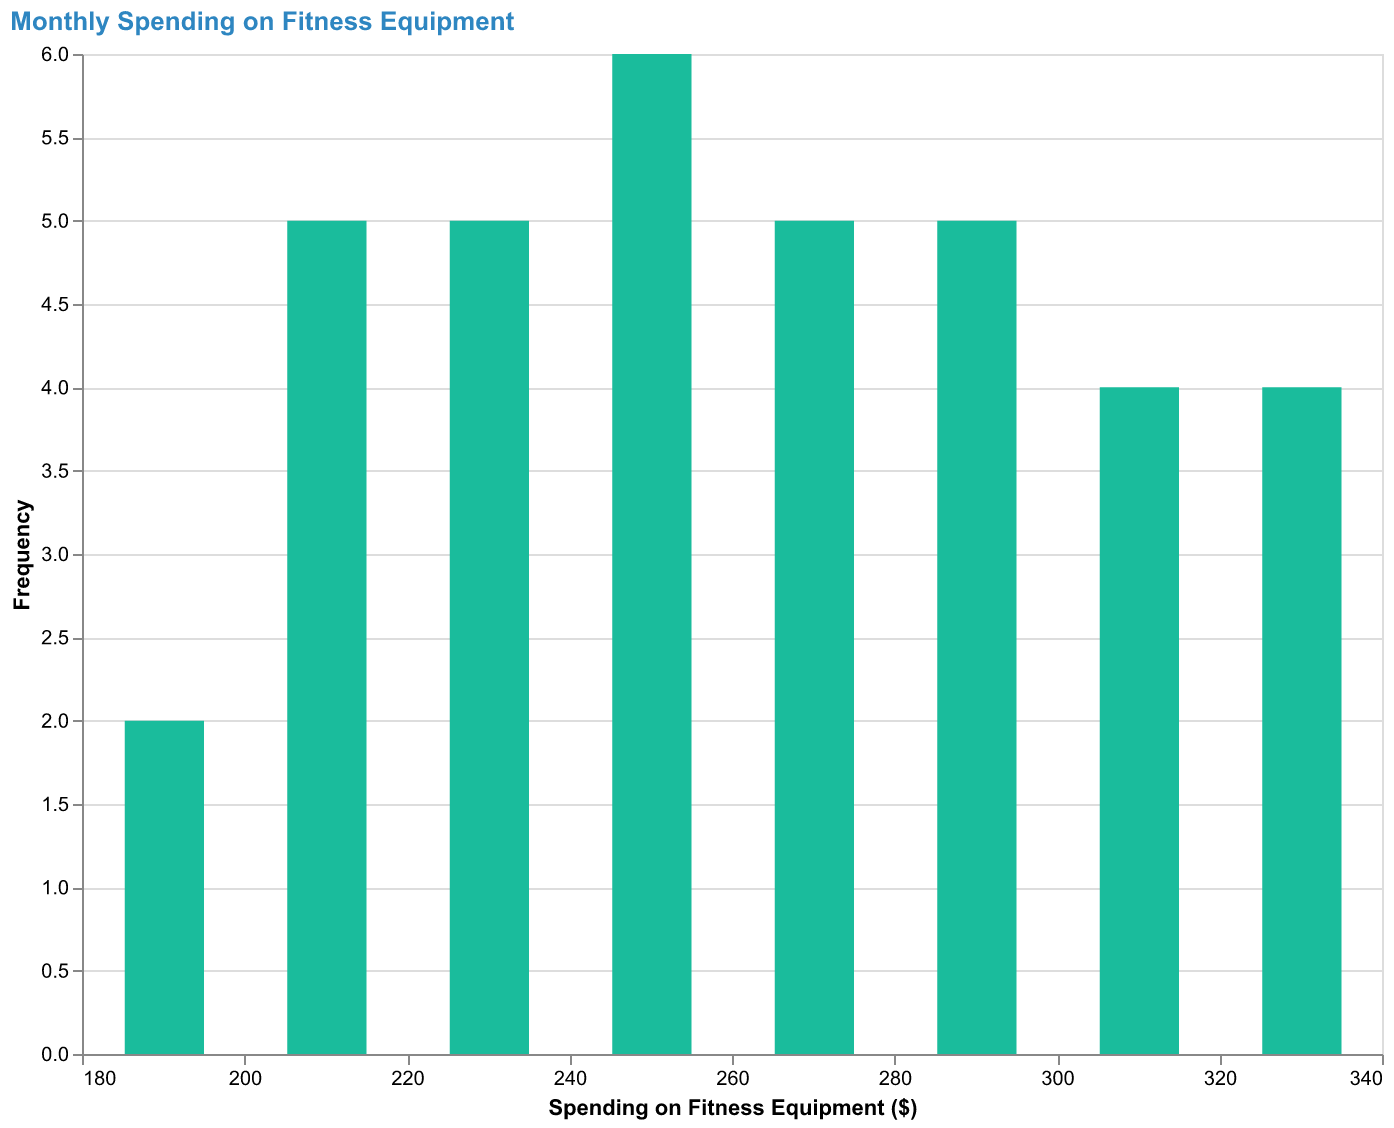

Data behind this chart, as committed beside it:
Month, Spending
January, 220
February, 180
March, 250
April, 270
May, 300
June, 280
July, 320
August, 290
September, 260
October, 240
November, 230
December, 200
January, 240
February, 210
March, 260
April, 290
May, 310
June, 270
July, 330
August, 300
September, 250
October, 220
November, 190
December, 210
January, 250
February, 200
March, 270
April, 280
May, 320
June, 290
July, 340
August, 310
September, 240
October, 210
November, 220
December, 230
